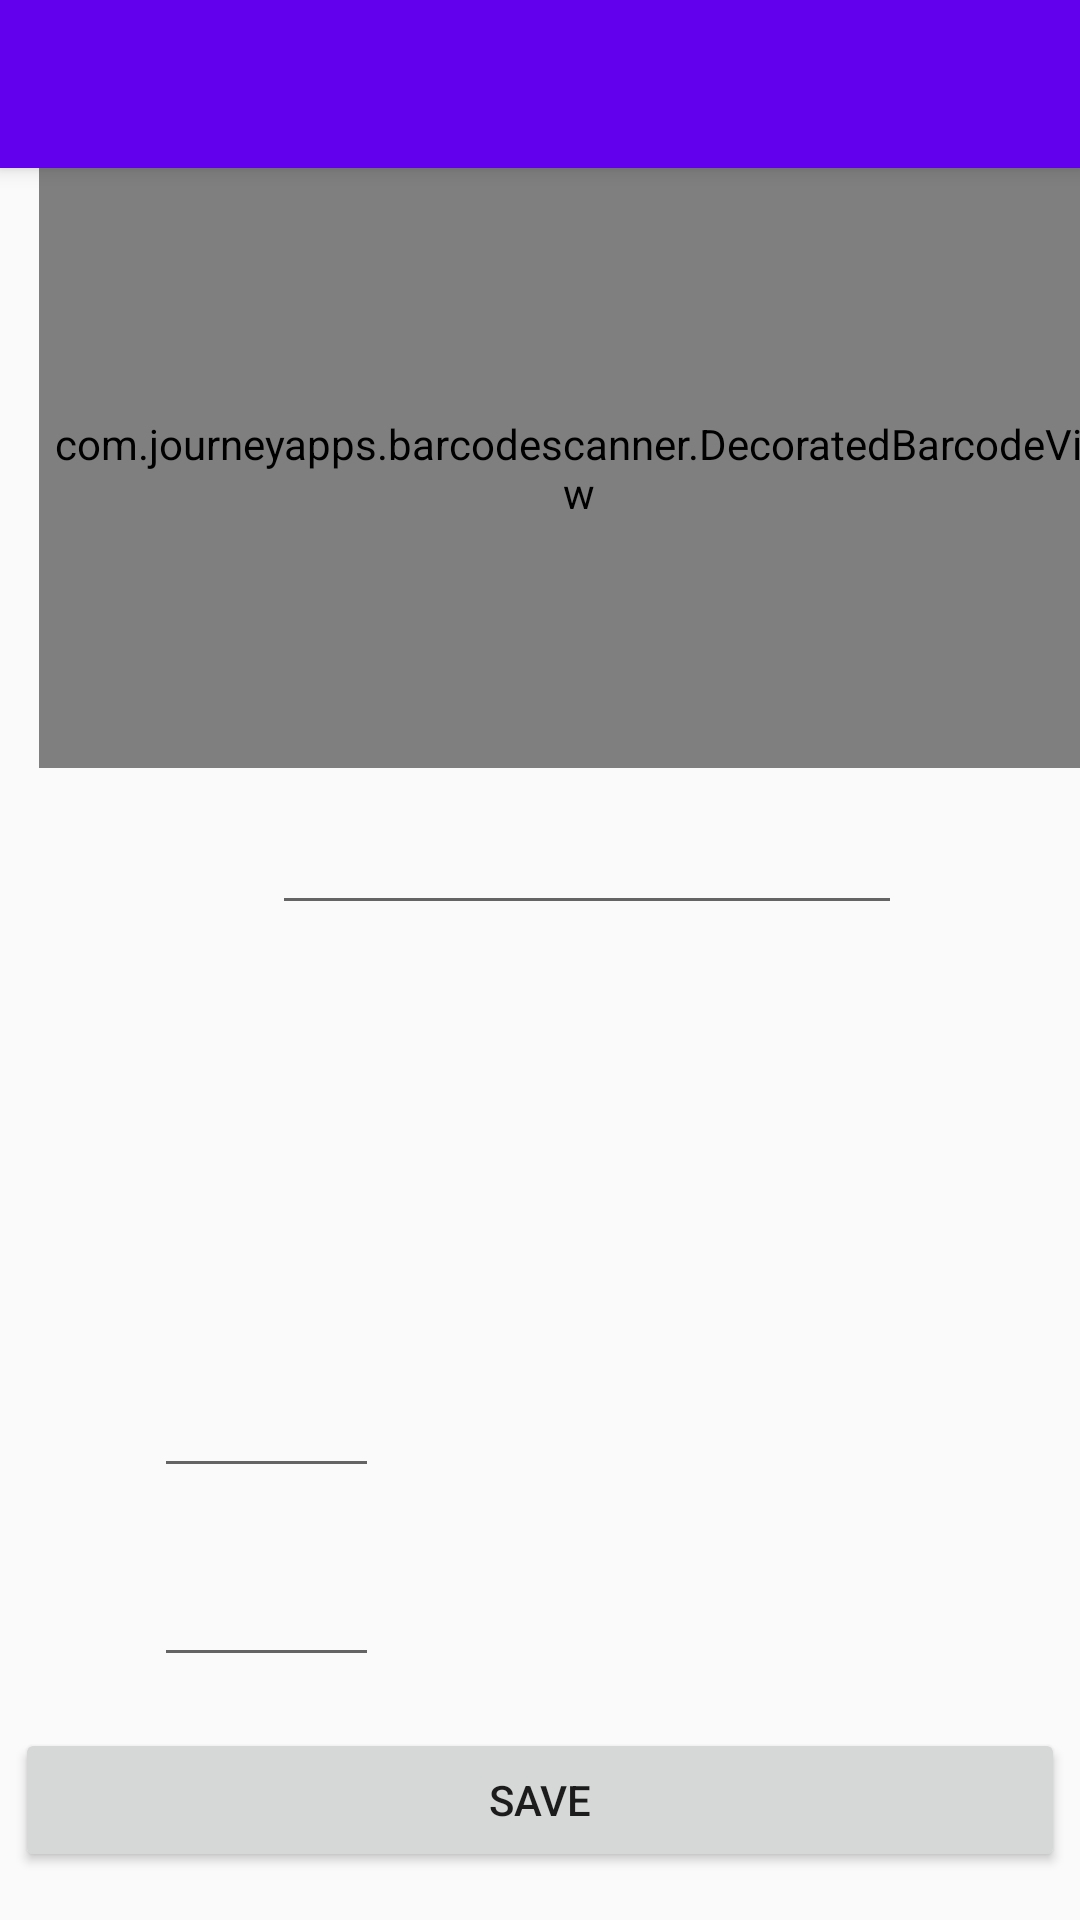

Produce the Android XML layout that renders to this screen, including the resource entries it uses.
<!-- AndroidManifest.xml: application theme AppTheme -->
<!-- res/layout/activity_barcode_scanner.xml -->
<?xml version="1.0" encoding="utf-8"?>
<android.support.design.widget.CoordinatorLayout
    xmlns:android="http://schemas.android.com/apk/res/android"
    xmlns:app="http://schemas.android.com/apk/res-auto"
    xmlns:tools="http://schemas.android.com/tools"
    android:layout_width="match_parent"
    android:layout_height="match_parent"
    tools:context="com.mobilerp.pathwaysstudio.mobilerp.BarcodeScanner">

    <android.support.design.widget.AppBarLayout
        android:layout_width="match_parent"
        android:layout_height="wrap_content"
        android:theme="@style/AppTheme.AppBarOverlay">

        <android.support.v7.widget.Toolbar
            android:id="@+id/toolbar"
            android:layout_width="match_parent"
            android:layout_height="?attr/actionBarSize"
            android:background="?attr/colorPrimary"
            app:popupTheme="@style/AppTheme.PopupOverlay"/>

    </android.support.design.widget.AppBarLayout>

    <include layout="@layout/content_barcode_scanner"/>

</android.support.design.widget.CoordinatorLayout>
<!-- res/layout/content_barcode_scanner.xml (included above) -->
<?xml version="1.0" encoding="utf-8"?>
<android.support.constraint.ConstraintLayout
    xmlns:android="http://schemas.android.com/apk/res/android"
    xmlns:app="http://schemas.android.com/apk/res-auto"
    xmlns:tools="http://schemas.android.com/tools"
    android:layout_width="match_parent"
    android:layout_height="match_parent"
    app:layout_behavior="@string/appbar_scrolling_view_behavior"
    tools:context="com.mobilerp.pathwaysstudio.mobilerp.BarcodeScanner"
    tools:showIn="@layout/activity_barcode_scanner">

    <com.journeyapps.barcodescanner.DecoratedBarcodeView
        android:id="@+id/barcodePreview"
        android:layout_width="wrap_content"
        android:layout_height="200dp"
        android:layout_marginLeft="13dp"
        android:layout_marginStart="13dp"
        android:layout_marginTop="0dp"
        app:layout_constraintLeft_toLeftOf="parent"
        app:layout_constraintTop_toTopOf="parent"
        tools:layout_constraintLeft_creator="1"
        tools:layout_constraintTop_creator="1"/>

    <EditText
        android:id="@+id/etName"
        android:layout_width="wrap_content"
        android:layout_height="wrap_content"
        android:layout_marginEnd="8dp"
        android:layout_marginLeft="16dp"
        android:layout_marginRight="8dp"
        android:layout_marginStart="16dp"
        android:layout_marginTop="11dp"
        android:ems="10"
        android:inputType="textPersonName"
        app:layout_constraintHorizontal_bias="0.593"
        app:layout_constraintLeft_toLeftOf="parent"
        app:layout_constraintRight_toRightOf="parent"
        app:layout_constraintTop_toBottomOf="@+id/barcodePreview"
        tools:layout_constraintLeft_creator="1"
        tools:layout_constraintTop_creator="1"/>

    <TextView
        android:id="@+id/tvBarcode"
        android:layout_width="wrap_content"
        android:layout_height="wrap_content"
        android:layout_marginBottom="212dp"
        android:layout_marginLeft="16dp"
        android:layout_marginStart="16dp"
        app:layout_constraintBottom_toBottomOf="parent"
        app:layout_constraintLeft_toLeftOf="parent"
        tools:layout_constraintBottom_creator="1"
        tools:layout_constraintLeft_creator="1"/>

    <TextView
        android:id="@+id/tvBarcodeValue"
        android:layout_width="wrap_content"
        android:layout_height="wrap_content"
        android:layout_marginLeft="52dp"
        android:layout_marginStart="52dp"
        app:layout_constraintBaseline_toBaselineOf="@+id/tvBarcode"
        app:layout_constraintLeft_toRightOf="@+id/tvBarcode"
        tools:layout_constraintBaseline_creator="1"/>

    <TextView
        android:id="@+id/tvPrice"
        android:layout_width="wrap_content"
        android:layout_height="wrap_content"
        android:layout_marginLeft="16dp"
        android:layout_marginStart="16dp"
        android:layout_marginTop="31dp"
        app:layout_constraintLeft_toLeftOf="parent"
        app:layout_constraintTop_toBottomOf="@+id/tvBarcode"
        tools:layout_constraintLeft_creator="1"
        tools:layout_constraintTop_creator="1"/>

    <EditText
        android:id="@+id/etPrice"
        android:layout_width="75dp"
        android:layout_height="39dp"
        android:layout_marginLeft="-17dp"
        android:layout_marginStart="-17dp"
        android:layout_marginTop="29dp"
        android:ems="10"
        android:inputType="numberDecimal"
        app:layout_constraintLeft_toLeftOf="@+id/tvBarcodeValue"
        app:layout_constraintTop_toBottomOf="@+id/tvBarcodeValue"
        tools:layout_constraintLeft_creator="1"
        tools:layout_constraintTop_creator="1"/>

    <EditText
        android:id="@+id/etTotal"
        android:layout_width="75dp"
        android:layout_height="39dp"
        android:layout_marginLeft="-17dp"
        android:layout_marginStart="-17dp"
        android:layout_marginTop="92dp"
        android:ems="10"
        android:inputType="number"
        app:layout_constraintLeft_toLeftOf="@+id/tvBarcodeValue"
        app:layout_constraintTop_toBottomOf="@+id/tvBarcodeValue"
        tools:layout_constraintLeft_creator="1"
        tools:layout_constraintTop_creator="1"/>

    <TextView
        android:id="@+id/tvTotal"
        android:layout_width="wrap_content"
        android:layout_height="wrap_content"
        android:layout_marginLeft="16dp"
        android:layout_marginStart="16dp"
        android:layout_marginTop="93dp"
        app:layout_constraintLeft_toLeftOf="parent"
        app:layout_constraintTop_toBottomOf="@+id/tvBarcode"
        tools:layout_constraintLeft_creator="1"
        tools:layout_constraintTop_creator="1"/>

    <Button
        android:id="@+id/button"
        android:layout_width="350dp"
        android:layout_height="wrap_content"
        android:layout_marginBottom="16dp"
        android:text="@string/save"
        app:layout_constraintBottom_toBottomOf="parent"
        app:layout_constraintLeft_toLeftOf="parent"
        tools:layout_constraintBottom_creator="1"
        app:layout_constraintRight_toRightOf="parent"
        android:onClick="saveProduct"/>

</android.support.constraint.ConstraintLayout>
<!-- resources referenced by this layout -->
<resources>
  <string name="save">Save</string>
  <style name="AppTheme.AppBarOverlay" parent="ThemeOverlay.AppCompat.Dark.ActionBar" />
  <style name="AppTheme.PopupOverlay" parent="ThemeOverlay.AppCompat.Light" />
  <style name="AppTheme" parent="Theme.AppCompat.Light.DarkActionBar">
          
          <item name="colorPrimary">@color/colorPrimary</item>
          <item name="colorPrimaryDark">@color/colorPrimaryDark</item>
          <item name="colorAccent">@color/colorAccent</item>
      </style>
  <!-- not gathered from this repository: default colours our renderer supplied (Android Studio template values) -->
  <color name="colorPrimary">#FF6200EE</color>
  <color name="colorPrimaryDark">#FF3700B3</color>
  <color name="colorAccent">#FF03DAC5</color>
</resources>
